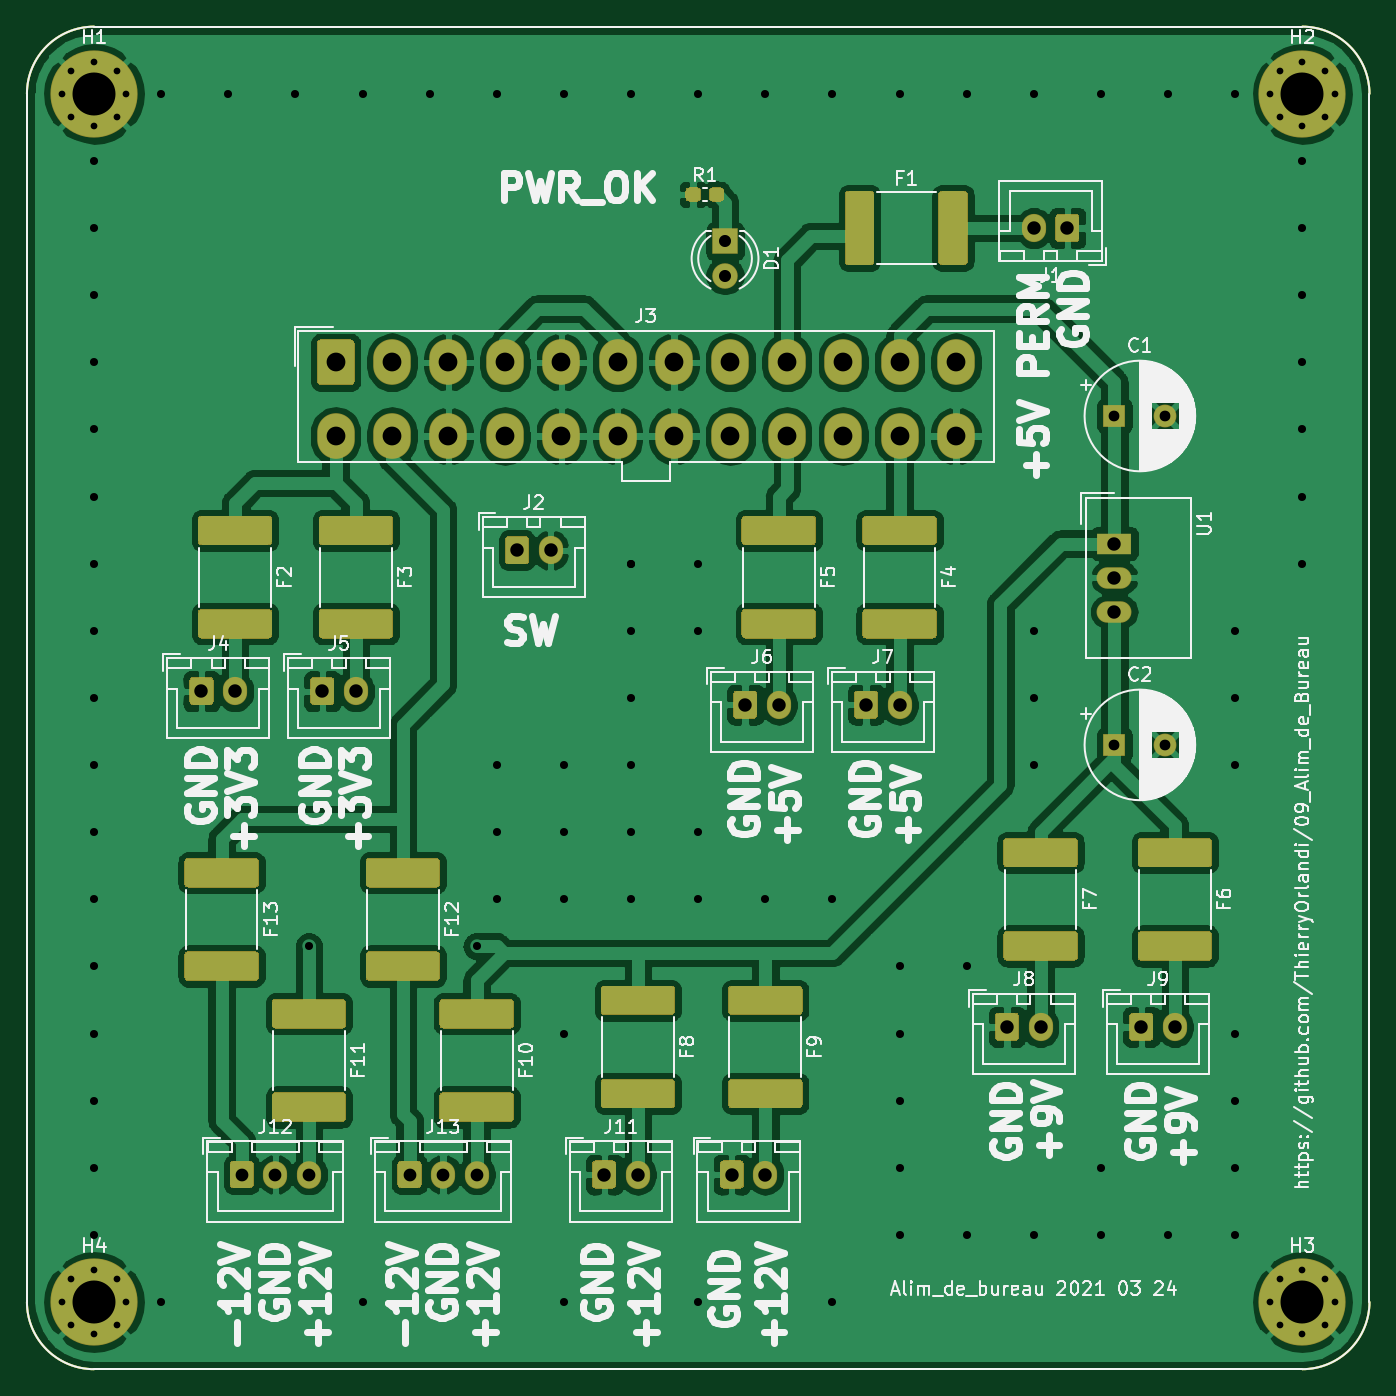
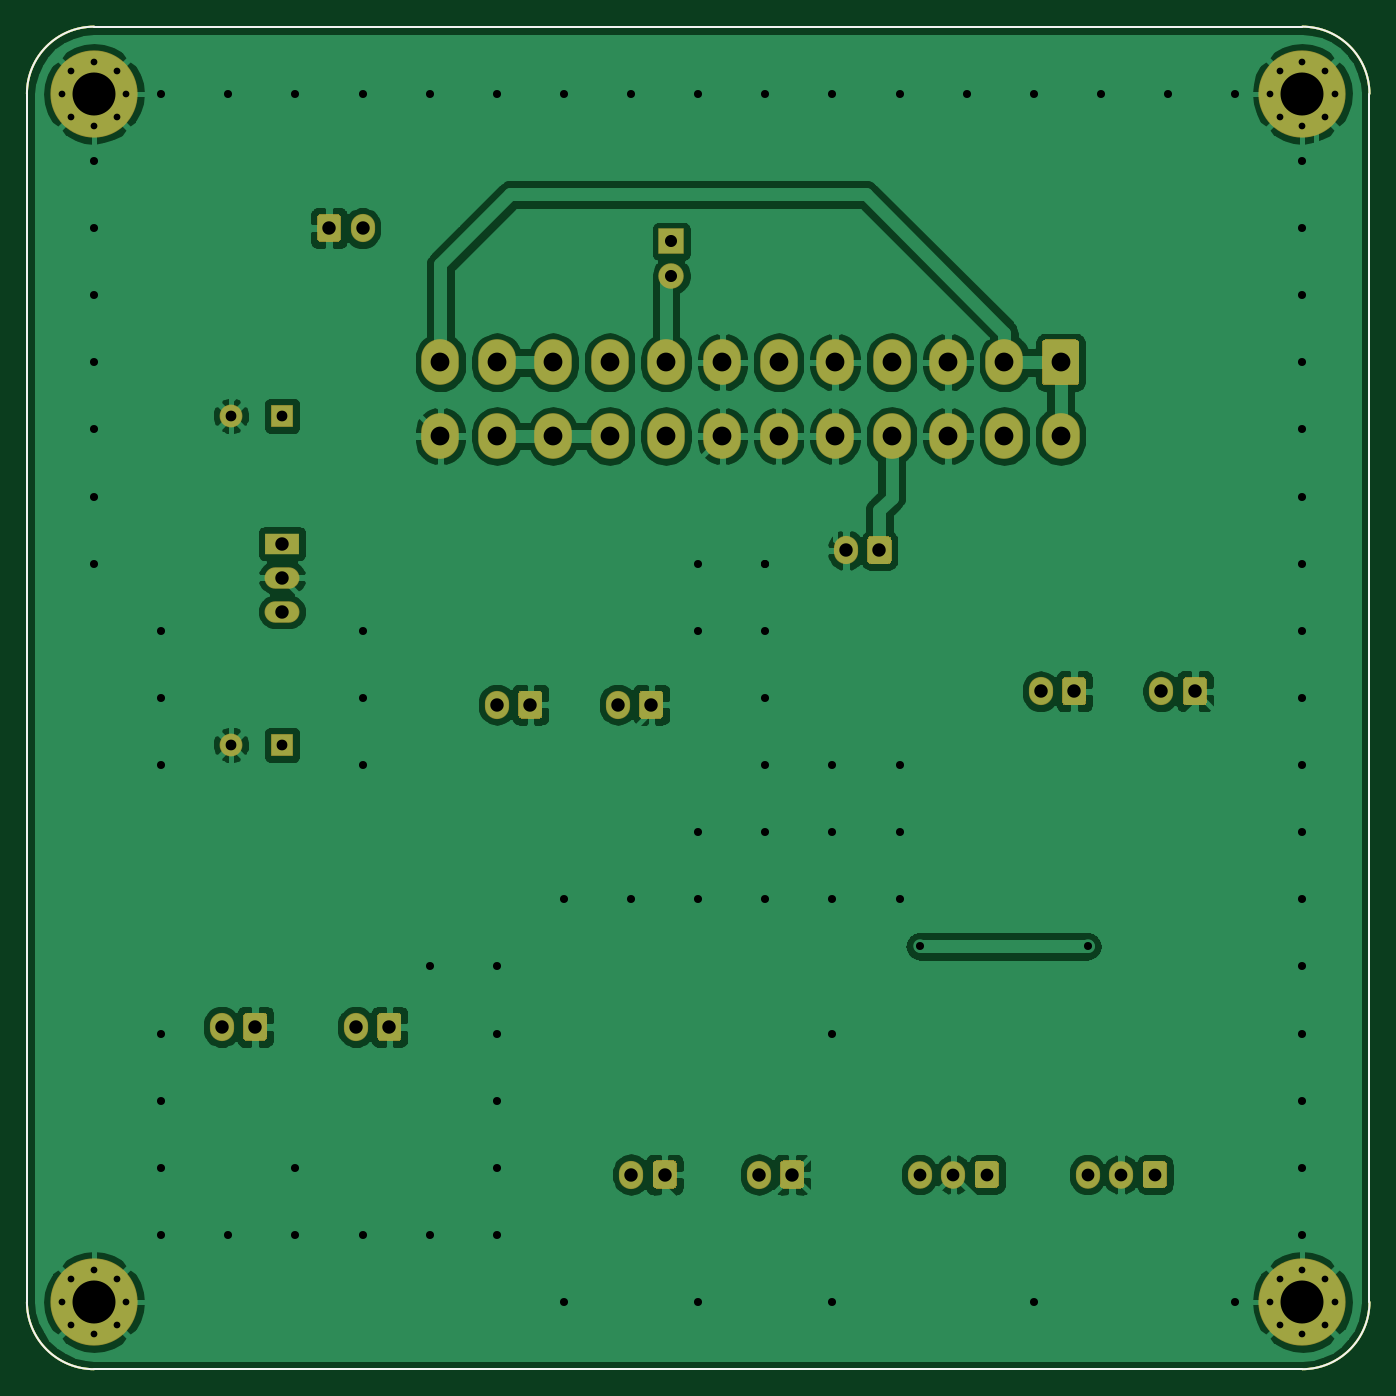
Circuit board: 11 layer files. Board 100.0 x 100.0 mm.
- bottom_copper: 09_Alim_de_Bureau-B_Cu.gbr (159784 bytes)
- bottom_mask: 09_Alim_de_Bureau-B_Mask.gbr (8434 bytes)
- paste: 09_Alim_de_Bureau-B_Paste.gbr (1135 bytes)
- bottom_silk: 09_Alim_de_Bureau-B_SilkS.gbr (1136 bytes)
- outline: 09_Alim_de_Bureau-Edge_Cuts.gbr (1108 bytes)
- top_copper: 09_Alim_de_Bureau-F_Cu.gbr (232120 bytes)
- top_mask: 09_Alim_de_Bureau-F_Mask.gbr (18300 bytes)
- paste: 09_Alim_de_Bureau-F_Paste.gbr (11001 bytes)
- top_silk: 09_Alim_de_Bureau-F_SilkS.gbr (94361 bytes)
- drill: 09_Alim_de_Bureau-NPTH.drl (269 bytes)
- drill: 09_Alim_de_Bureau-PTH.drl (3268 bytes)

=== bottom_copper: 09_Alim_de_Bureau-B_Cu.gbr (159784 bytes, source omitted) ===
=== bottom_mask: 09_Alim_de_Bureau-B_Mask.gbr (8434 bytes, source omitted) ===
=== paste: 09_Alim_de_Bureau-B_Paste.gbr ===
%TF.GenerationSoftware,KiCad,Pcbnew,(5.1.6)-1*%
%TF.CreationDate,2021-03-24T10:00:36+01:00*%
%TF.ProjectId,09_Alim_de_Bureau,30395f41-6c69-46d5-9f64-655f42757265,rev?*%
%TF.SameCoordinates,Original*%
%TF.FileFunction,Paste,Bot*%
%TF.FilePolarity,Positive*%
%FSLAX46Y46*%
G04 Gerber Fmt 4.6, Leading zero omitted, Abs format (unit mm)*
G04 Created by KiCad (PCBNEW (5.1.6)-1) date 2021-03-24 10:00:36*
%MOMM*%
%LPD*%
G01*
G04 APERTURE LIST*
%TA.AperFunction,Profile*%
%ADD10C,0.150000*%
%TD*%
G04 APERTURE END LIST*
D10*
X180000000Y-55000000D02*
X195000000Y-55000000D01*
X157000000Y-55000000D02*
X180000000Y-55000000D01*
X195000000Y-55000000D02*
G75*
G02*
X200000000Y-60000000I0J-5000000D01*
G01*
X200000000Y-150000000D02*
G75*
G02*
X195000000Y-155000000I-5000000J0D01*
G01*
X105000000Y-155000000D02*
G75*
G02*
X100000000Y-150000000I0J5000000D01*
G01*
X100000000Y-60000000D02*
G75*
G02*
X105000000Y-55000000I5000000J0D01*
G01*
X100000000Y-150000000D02*
X100000000Y-60000000D01*
X195000000Y-155000000D02*
X105000000Y-155000000D01*
X200000000Y-60000000D02*
X200000000Y-150000000D01*
X105000000Y-55000000D02*
X157000000Y-55000000D01*
M02*

=== bottom_silk: 09_Alim_de_Bureau-B_SilkS.gbr ===
%TF.GenerationSoftware,KiCad,Pcbnew,(5.1.6)-1*%
%TF.CreationDate,2021-03-24T10:00:36+01:00*%
%TF.ProjectId,09_Alim_de_Bureau,30395f41-6c69-46d5-9f64-655f42757265,rev?*%
%TF.SameCoordinates,Original*%
%TF.FileFunction,Legend,Bot*%
%TF.FilePolarity,Positive*%
%FSLAX46Y46*%
G04 Gerber Fmt 4.6, Leading zero omitted, Abs format (unit mm)*
G04 Created by KiCad (PCBNEW (5.1.6)-1) date 2021-03-24 10:00:36*
%MOMM*%
%LPD*%
G01*
G04 APERTURE LIST*
%TA.AperFunction,Profile*%
%ADD10C,0.150000*%
%TD*%
G04 APERTURE END LIST*
D10*
X180000000Y-55000000D02*
X195000000Y-55000000D01*
X157000000Y-55000000D02*
X180000000Y-55000000D01*
X195000000Y-55000000D02*
G75*
G02*
X200000000Y-60000000I0J-5000000D01*
G01*
X200000000Y-150000000D02*
G75*
G02*
X195000000Y-155000000I-5000000J0D01*
G01*
X105000000Y-155000000D02*
G75*
G02*
X100000000Y-150000000I0J5000000D01*
G01*
X100000000Y-60000000D02*
G75*
G02*
X105000000Y-55000000I5000000J0D01*
G01*
X100000000Y-150000000D02*
X100000000Y-60000000D01*
X195000000Y-155000000D02*
X105000000Y-155000000D01*
X200000000Y-60000000D02*
X200000000Y-150000000D01*
X105000000Y-55000000D02*
X157000000Y-55000000D01*
M02*

=== outline: 09_Alim_de_Bureau-Edge_Cuts.gbr ===
%TF.GenerationSoftware,KiCad,Pcbnew,(5.1.6)-1*%
%TF.CreationDate,2021-03-24T10:00:36+01:00*%
%TF.ProjectId,09_Alim_de_Bureau,30395f41-6c69-46d5-9f64-655f42757265,rev?*%
%TF.SameCoordinates,Original*%
%TF.FileFunction,Profile,NP*%
%FSLAX46Y46*%
G04 Gerber Fmt 4.6, Leading zero omitted, Abs format (unit mm)*
G04 Created by KiCad (PCBNEW (5.1.6)-1) date 2021-03-24 10:00:36*
%MOMM*%
%LPD*%
G01*
G04 APERTURE LIST*
%TA.AperFunction,Profile*%
%ADD10C,0.150000*%
%TD*%
G04 APERTURE END LIST*
D10*
X180000000Y-55000000D02*
X195000000Y-55000000D01*
X157000000Y-55000000D02*
X180000000Y-55000000D01*
X195000000Y-55000000D02*
G75*
G02*
X200000000Y-60000000I0J-5000000D01*
G01*
X200000000Y-150000000D02*
G75*
G02*
X195000000Y-155000000I-5000000J0D01*
G01*
X105000000Y-155000000D02*
G75*
G02*
X100000000Y-150000000I0J5000000D01*
G01*
X100000000Y-60000000D02*
G75*
G02*
X105000000Y-55000000I5000000J0D01*
G01*
X100000000Y-150000000D02*
X100000000Y-60000000D01*
X195000000Y-155000000D02*
X105000000Y-155000000D01*
X200000000Y-60000000D02*
X200000000Y-150000000D01*
X105000000Y-55000000D02*
X157000000Y-55000000D01*
M02*

=== top_copper: 09_Alim_de_Bureau-F_Cu.gbr (232120 bytes, source omitted) ===
=== top_mask: 09_Alim_de_Bureau-F_Mask.gbr (18300 bytes, source omitted) ===
=== paste: 09_Alim_de_Bureau-F_Paste.gbr (11001 bytes, source omitted) ===
=== top_silk: 09_Alim_de_Bureau-F_SilkS.gbr (94361 bytes, source omitted) ===
=== drill: 09_Alim_de_Bureau-NPTH.drl ===
M48
; DRILL file {KiCad (5.1.6)-1} date 03/24/21 10:00:39
; FORMAT={-:-/ absolute / inch / decimal}
; #@! TF.CreationDate,2021-03-24T10:00:39+01:00
; #@! TF.GenerationSoftware,Kicad,Pcbnew,(5.1.6)-1
; #@! TF.FileFunction,NonPlated,1,2,NPTH
FMAT,2
INCH
%
G90
G05
T0
M30

=== drill: 09_Alim_de_Bureau-PTH.drl ===
M48
; DRILL file {KiCad (5.1.6)-1} date 03/24/21 10:00:39
; FORMAT={-:-/ absolute / inch / decimal}
; #@! TF.CreationDate,2021-03-24T10:00:39+01:00
; #@! TF.GenerationSoftware,Kicad,Pcbnew,(5.1.6)-1
; #@! TF.FileFunction,Plated,1,2,PTH
FMAT,2
INCH
T1C0.0197
T2C0.0236
T3C0.0315
T4C0.0354
T5C0.0374
T6C0.0394
T7C0.0551
T8C0.1260
%
G90
G05
T1
X7.5827Y-2.3622
X7.6104Y-2.2954
X7.6104Y-2.429
X7.6772Y-2.2677
X7.6772Y-2.4567
X7.744Y-2.2954
X7.744Y-2.429
X7.7717Y-2.3622
X4.0394Y-2.3622
X4.067Y-2.2954
X4.067Y-2.429
X4.1339Y-2.2677
X4.1339Y-2.4567
X4.2007Y-2.2954
X4.2007Y-2.429
X4.2283Y-2.3622
X7.5827Y-5.9055
X7.6104Y-5.8387
X7.6104Y-5.9723
X7.6772Y-5.811
X7.6772Y-6.0
X7.744Y-5.8387
X7.744Y-5.9723
X7.7717Y-5.9055
X4.0394Y-5.9055
X4.067Y-5.8387
X4.067Y-5.9723
X4.1339Y-5.811
X4.1339Y-6.0
X4.2007Y-5.8387
X4.2007Y-5.9723
X4.2283Y-5.9055
T2
X4.1339Y-2.5591
X4.1339Y-2.7559
X4.1339Y-2.9528
X4.1339Y-3.1496
X4.1339Y-3.3465
X4.1339Y-3.5433
X4.1339Y-3.7402
X4.1339Y-3.937
X4.1339Y-4.1339
X4.1339Y-4.3307
X4.1339Y-4.5276
X4.1339Y-4.7244
X4.1339Y-4.9213
X4.1339Y-5.1181
X4.1339Y-5.315
X4.1339Y-5.5118
X4.1339Y-5.7087
X4.3307Y-2.3622
X4.3307Y-5.9055
X4.5276Y-2.3622
X4.7244Y-2.3622
X4.7638Y-4.8622
X4.9213Y-2.3622
X4.9213Y-5.9055
X5.1181Y-2.3622
X5.2559Y-4.8622
X5.315Y-2.3622
X5.315Y-4.3307
X5.315Y-4.5276
X5.315Y-4.7244
X5.5118Y-2.3622
X5.5118Y-4.3307
X5.5118Y-4.5276
X5.5118Y-4.7244
X5.5118Y-5.1181
X5.5118Y-5.9055
X5.7087Y-2.3622
X5.7087Y-3.7402
X5.7087Y-3.7402
X5.7087Y-3.937
X5.7087Y-4.1339
X5.7087Y-4.3307
X5.7087Y-4.5276
X5.7087Y-4.7244
X5.9055Y-2.3622
X5.9055Y-3.7402
X5.9055Y-3.937
X5.9055Y-4.5276
X5.9055Y-4.7244
X5.9055Y-5.9055
X6.1024Y-2.3622
X6.1024Y-4.7244
X6.2992Y-2.3622
X6.2992Y-4.7244
X6.2992Y-5.9055
X6.4961Y-2.3622
X6.4961Y-4.9213
X6.4961Y-5.1181
X6.4961Y-5.315
X6.4961Y-5.5118
X6.4961Y-5.7087
X6.6929Y-2.3622
X6.6929Y-4.9213
X6.6929Y-5.7087
X6.8898Y-2.3622
X6.8898Y-3.937
X6.8898Y-4.1339
X6.8898Y-4.3307
X6.8898Y-5.7087
X7.0866Y-2.3622
X7.0866Y-5.5118
X7.0866Y-5.7087
X7.2835Y-2.3622
X7.2835Y-5.7087
X7.4803Y-2.3622
X7.4803Y-3.937
X7.4803Y-4.1339
X7.4803Y-4.3307
X7.4803Y-5.1181
X7.4803Y-5.315
X7.4803Y-5.5118
X7.4803Y-5.7087
X7.6772Y-2.5591
X7.6772Y-2.7559
X7.6772Y-2.9528
X7.6772Y-3.1496
X7.6772Y-3.3465
X7.6772Y-3.5433
X7.6772Y-3.7402
T3
X7.126Y-4.2717
X7.2756Y-4.2717
X7.126Y-3.3071
X7.2756Y-3.3071
T4
X5.9843Y-2.7953
X5.9843Y-2.8953
T5
X4.5669Y-5.5315
X4.6654Y-5.5315
X4.7638Y-5.5315
X5.0591Y-5.5315
X5.1575Y-5.5315
X5.2559Y-5.5315
T6
X6.811Y-5.0984
X6.9094Y-5.0984
X4.4488Y-4.1142
X4.5472Y-4.1142
X6.8898Y-2.7559
X6.9882Y-2.7559
X5.6299Y-5.5315
X5.7283Y-5.5315
X6.0433Y-4.1535
X6.1417Y-4.1535
X5.374Y-3.7008
X5.4724Y-3.7008
X6.3976Y-4.1535
X6.4961Y-4.1535
X4.8031Y-4.1142
X4.9016Y-4.1142
X6.0039Y-5.5315
X6.1024Y-5.5315
X7.2047Y-5.0984
X7.3031Y-5.0984
X7.126Y-3.6811
X7.126Y-3.7811
X7.126Y-3.8811
T7
X4.8425Y-3.1496
X4.8425Y-3.3661
X5.0079Y-3.1496
X5.0079Y-3.3661
X5.1732Y-3.1496
X5.1732Y-3.3661
X5.3386Y-3.1496
X5.3386Y-3.3661
X5.5039Y-3.1496
X5.5039Y-3.3661
X5.6693Y-3.1496
X5.6693Y-3.3661
X5.8346Y-3.1496
X5.8346Y-3.3661
X6.0Y-3.1496
X6.0Y-3.3661
X6.1654Y-3.1496
X6.1654Y-3.3661
X6.3307Y-3.1496
X6.3307Y-3.3661
X6.4961Y-3.1496
X6.4961Y-3.3661
X6.6614Y-3.1496
X6.6614Y-3.3661
T8
X4.1339Y-5.9055
X7.6772Y-2.3622
X4.1339Y-2.3622
X7.6772Y-5.9055
T0
M30
